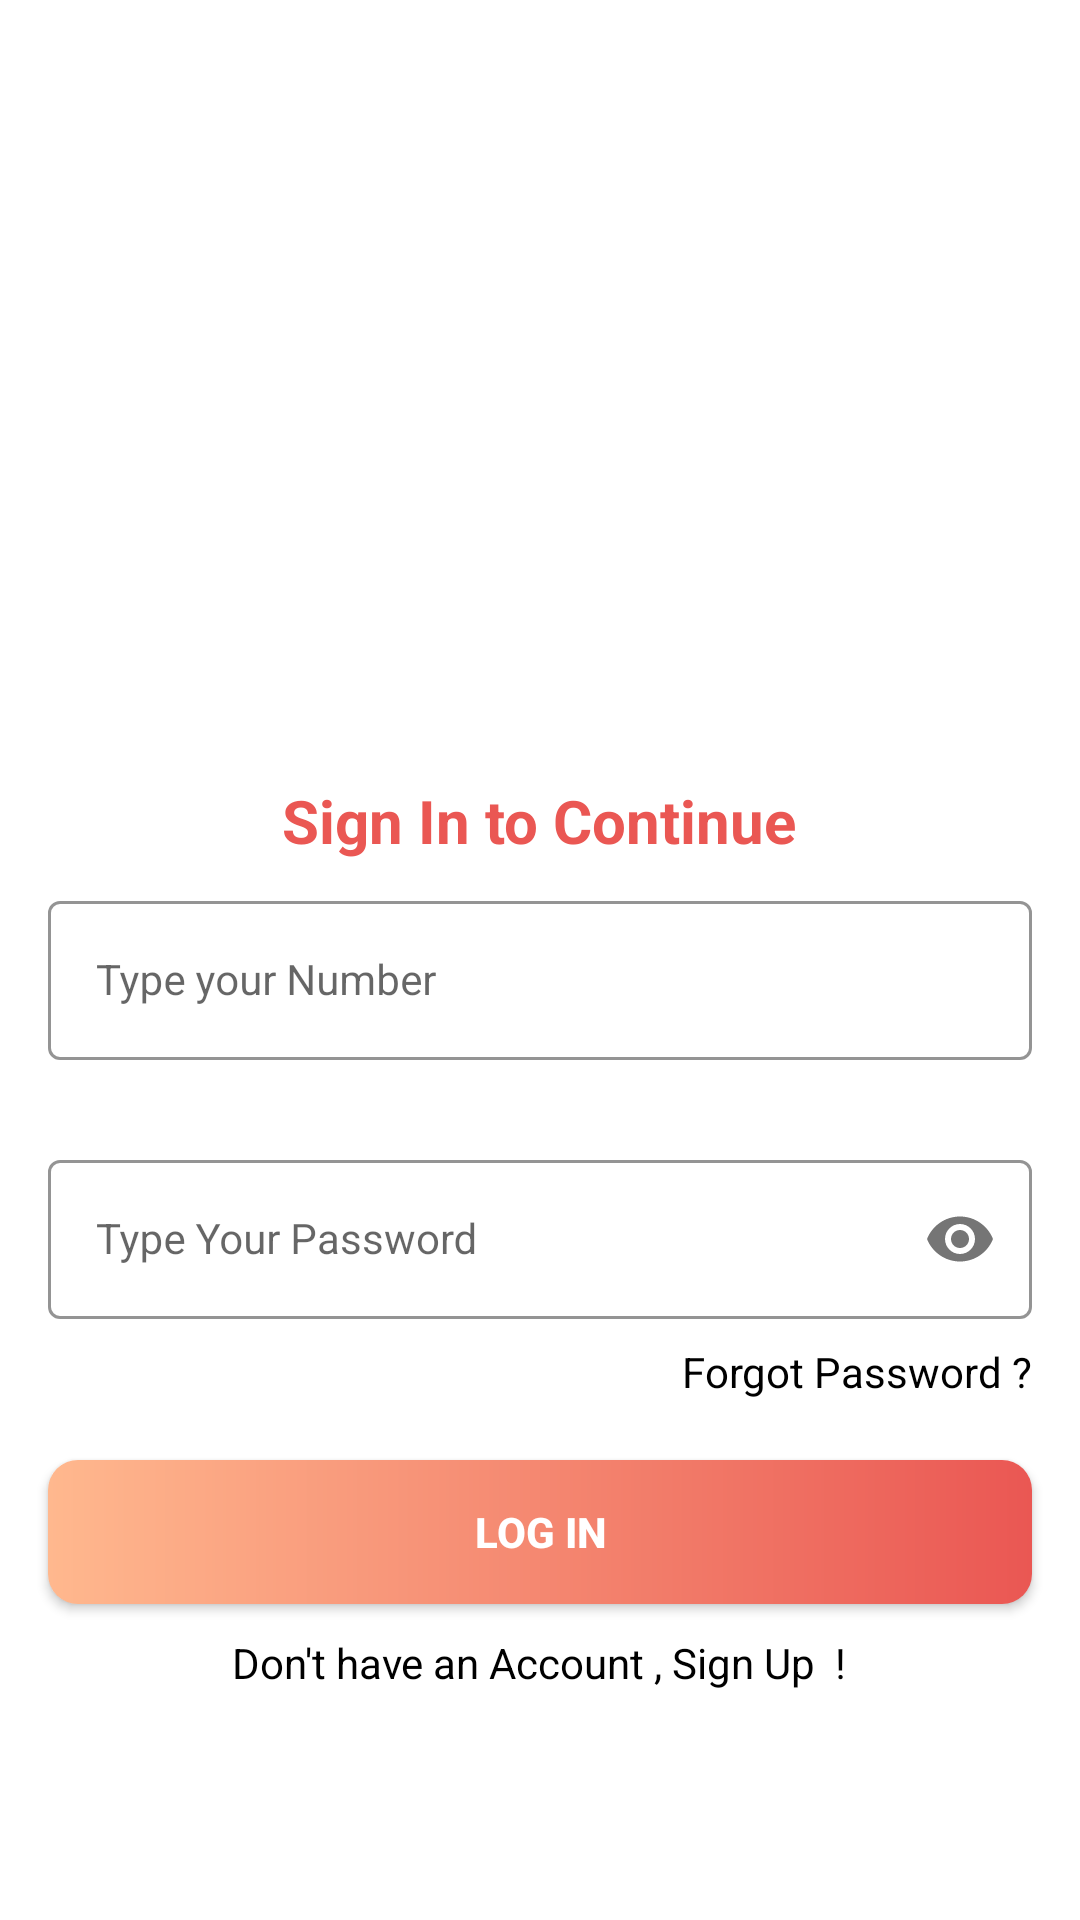

This screen was rendered from an Android layout file. Write that file and the resources it references.
<!-- AndroidManifest.xml: application theme Theme.SAMST -->
<!-- res/layout/activity_sign_in_screen.xml -->
<?xml version="1.0" encoding="utf-8"?>
<androidx.constraintlayout.widget.ConstraintLayout
    xmlns:android="http://schemas.android.com/apk/res/android"
    xmlns:app="http://schemas.android.com/apk/res-auto"
    xmlns:tools="http://schemas.android.com/tools"
    android:layout_width="match_parent"
    android:layout_height="match_parent"
    tools:context=".SignInScreen">



    <LinearLayout
        android:layout_width="match_parent"
        android:layout_height="match_parent"
        android:orientation="vertical"
        >
        <ImageView
            android:id="@+id/logo"
            android:layout_width="200dp"
            android:src="@drawable/logo"
            android:layout_margin="30dp"
            android:layout_gravity="center_horizontal"
            android:layout_height="200dp"

            />



        <RelativeLayout
            android:layout_width="wrap_content"
            android:layout_gravity="center_horizontal"
            android:layout_height="wrap_content">
            <TextView
                android:id="@+id/text2"
                android:layout_width="wrap_content"
                android:layout_height="wrap_content"
                android:layout_marginHorizontal="16dp"
                android:text="Sign In to Continue"
                android:textStyle="bold"
                android:textSize="20dp"
                android:textColor="@color/Red" />
        </RelativeLayout>

        <com.google.android.material.textfield.TextInputLayout
            android:id="@+id/emailLayout"
            style="@style/LoginTextInputOuterFieldStyle"
            android:layout_width="match_parent"
            android:layout_height="wrap_content"
            android:layout_marginHorizontal="16dp"
            app:boxStrokeColor="@color/Red"
            app:hintTextColor="@color/Red"
            app:layout_constraintHorizontal_bias="0.5"
            >
            <com.google.android.material.textfield.TextInputEditText
                android:id="@+id/emailEt"
                style="@style/LoginTextInputInnerFieldStyle"
                android:layout_width="match_parent"
                android:textCursorDrawable="@null"
                android:cursorVisible="true"
                android:layout_height="wrap_content"
                android:hint="Type your Number"
                android:inputType="number" />
        </com.google.android.material.textfield.TextInputLayout>

        <com.google.android.material.textfield.TextInputLayout
            android:id="@+id/passwordLayout"
            style="@style/LoginTextInputOuterFieldStyle"
            android:layout_width="match_parent"
            android:layout_height="wrap_content"
            android:layout_marginHorizontal="16dp"
            android:layout_marginTop="20dp"
            app:boxStrokeColor="@color/Red"
            app:hintTextColor="@color/Red"
            app:layout_constraintHorizontal_bias="0.5"
            app:passwordToggleEnabled="true">

            <com.google.android.material.textfield.TextInputEditText
                android:id="@+id/passET"
                style="@style/LoginTextInputInnerFieldStyle"
                android:cursorVisible="true"
                android:textCursorDrawable="@null"
                android:layout_width="match_parent"
                android:layout_height="wrap_content"
                android:hint="Type Your Password"
                android:inputType="numberPassword" />
        </com.google.android.material.textfield.TextInputLayout>

        <RelativeLayout
            android:layout_width="wrap_content"
            android:layout_height="wrap_content">
            <TextView
                android:id="@+id/forgotPassword"
                android:layout_width="wrap_content"
                android:layout_height="wrap_content"
                android:layout_marginHorizontal="16dp"
                android:textColor="@color/black"
                android:text="Forgot Password ?"
                android:layout_alignParentRight="true"
                />
        </RelativeLayout>

        <androidx.appcompat.widget.AppCompatButton
            android:id="@+id/signInButton2"
            android:layout_width="match_parent"
            android:layout_height="wrap_content"
            android:layout_marginHorizontal="16dp"
            android:background="@drawable/gredientbtn"
            android:text="Log In"
            android:layout_marginTop="20dp"
            android:textColor="@color/white"
            android:textStyle="bold"
            />
        <TextView
            android:id="@+id/textView2"
            android:layout_width="wrap_content"
            android:layout_height="wrap_content"
            android:layout_gravity="center"
            android:layout_marginTop="10dp"
            android:textColor="@color/black"
            android:text="Don't have an Account , Sign Up  !"
            />


    </LinearLayout>


</androidx.constraintlayout.widget.ConstraintLayout>
<!-- resources referenced by this layout -->
<resources>
  <color name="Red">#ea5753</color>
  <color name="black">#FF000000</color>
  <color name="white">#FFFFFFFF</color>
  <!-- drawable gredientbtn (drawable) -->
  <?xml version="1.0" encoding="utf-8"?>
  <shape xmlns:android="http://schemas.android.com/apk/res/android">
      <corners android:radius="10dp"/>
      <gradient
  
  
          android:startColor="#ffb88e"
          android:endColor="#ea5753"
          >
  
      </gradient>
  
  
  </shape>
  <style name="LoginTextInputInnerFieldStyle" parent="Widget.MaterialComponents.TextInputLayout.OutlinedBox">
          <item name="android:layout_width">match_parent</item>
          <item name="android:layout_height">wrap_content</item>
          <item name="android:textColor">@color/black</item>
          <item name="android:textColorHint">@color/black</item>
          <item name="android:maxLines">1</item>
          <item name="android:textSize">14sp</item>
          <item name="android:singleLine">true</item>
      </style>
  <style name="LoginTextInputOuterFieldStyle" parent="Widget.MaterialComponents.TextInputLayout.OutlinedBox">
          <item name="android:layout_width">match_parent</item>
          <item name="android:layout_height">wrap_content</item>
          <item name="android:layout_marginTop">8dp</item>
          <item name="android:layout_marginBottom">8dp</item>
      </style>
  <style name="Theme.SAMST" parent="Base.Theme.SAMST" />
  <style name="Base.Theme.SAMST" parent="Theme.MaterialComponents.Light">
          
          
          <item name="colorPrimary">@color/Red</item>
          <item name="colorPrimaryVariant">@color/Red</item>
  
          <item name="colorOnPrimary">@color/white</item>
          
          <item name="colorSecondary">@color/teal_200</item>
          <item name="colorSecondaryVariant">@color/teal_700</item>
          <item name="colorOnSecondary">@color/black</item>
          
          <item name="android:statusBarColor">?attr/colorPrimaryVariant</item>
      </style>
  <color name="teal_200">#FF03DAC5</color>
  <color name="teal_700">#FF018786</color>
</resources>
